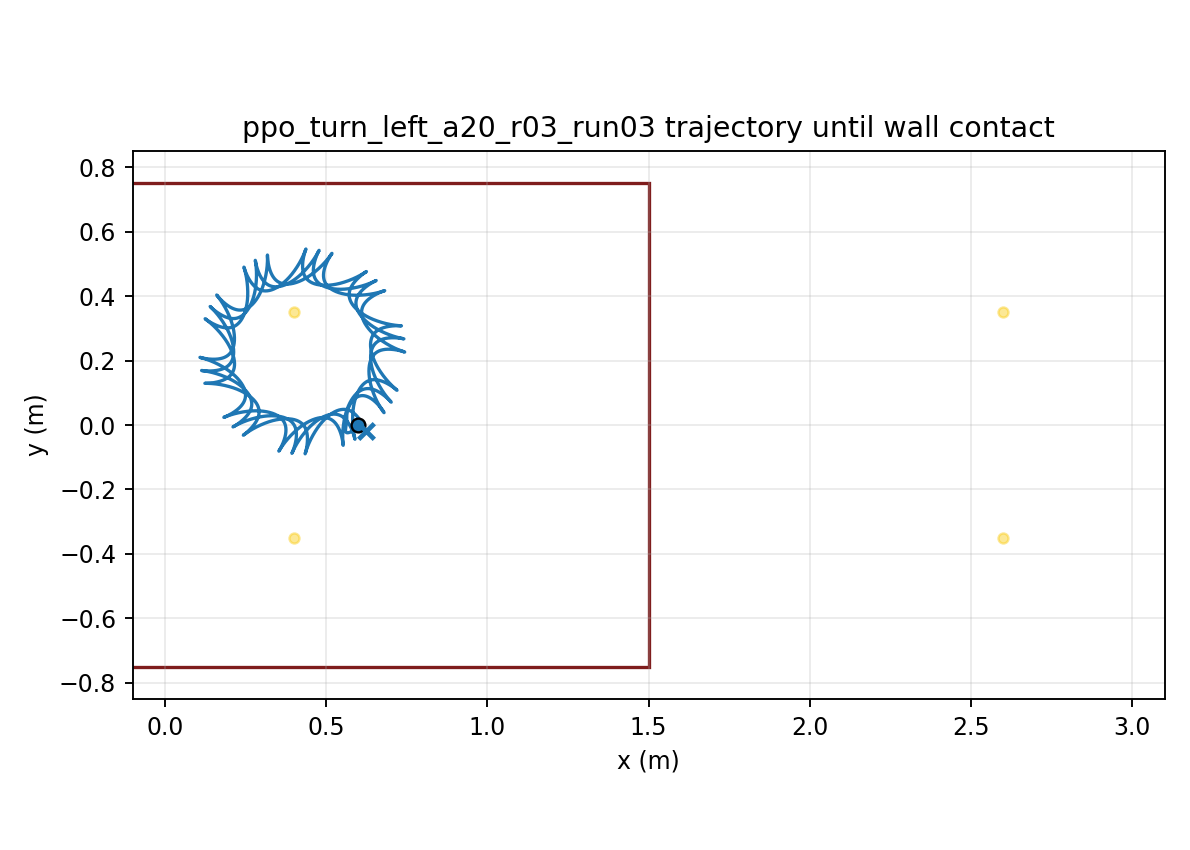

Data behind this chart, as committed beside it:
time, x, y, yaw
1.000000000000000021e-03, 5.999999982231675189e-01, -7.179048611860583406e-06, 1.160674476485265761e-04
2.000000000000000042e-03, 5.999999743014635678e-01, -2.856582873128621358e-05, 4.608126666356654032e-04
3.000000000000000062e-03, 5.999998818849558990e-01, -6.376410759872941370e-05, 1.029272443422711439e-03
4.000000000000000083e-03, 5.999996423454492245e-01, -1.123845767471709500e-04, 1.816730333933836436e-03
5.000000000000000104e-03, 5.999991501195036658e-01, -1.740202848843908079e-04, 2.818701824175962132e-03
6.000000000000000125e-03, 5.999982753659051093e-01, -2.482488867302512503e-04, 4.030918503097846023e-03
7.000000000000000146e-03, 5.999968665964265924e-01, -3.346348407451404938e-04, 5.449311590830692616e-03
8.000000000000000167e-03, 5.999947532599472222e-01, -4.327315450198820912e-04, 7.069995147155564569e-03
9.000000000000001055e-03, 5.999917482610854780e-01, -5.420834029566390377e-04, 8.889249258082470434e-03
1.000000000000000194e-02, 5.999876503951231399e-01, -6.622278139943316155e-04, 1.090350346222689060e-02
1.100000000000000283e-02, 5.999822466792346098e-01, -7.926970908782027259e-04, 1.310932063080432614e-02
1.200000000000000372e-02, 5.999753145549743261e-01, -9.330203162257744154e-04, 1.550338145010080396e-02
1.300000000000000461e-02, 5.999666239262346767e-01, -1.082725171190346281e-03, 1.808246956348889128e-02
1.400000000000000550e-02, 5.999559391893598548e-01, -1.241339544415964724e-03, 2.084345786131621900e-02
1.500000000000000638e-02, 5.999430212176125599e-01, -1.408392927124135774e-03, 2.378329683443715370e-02
1.600000000000000727e-02, 5.999276291606223666e-01, -1.583417763347472196e-03, 2.689900291735949217e-02
1.700000000000000816e-02, 5.999095219091945541e-01, -1.765950927982706808e-03, 3.018764809057236653e-02
1.800000000000000905e-02, 5.998884595639769612e-01, -1.955534943056946862e-03, 3.364635081320029725e-02
1.900000000000000994e-02, 5.998642047854975123e-01, -2.151719114657835163e-03, 3.727226811636352027e-02
2.000000000000001082e-02, 5.998365240520688868e-01, -2.354060575486649487e-03, 4.106258885795388558e-02
2.100000000000001171e-02, 5.998051887509634472e-01, -2.562125228927458753e-03, 4.501452799232673330e-02
2.200000000000001260e-02, 5.997699760850716544e-01, -2.775488595098962730e-03, 4.912532184665194257e-02
2.300000000000001349e-02, 5.997306699058786439e-01, -2.993736569069316289e-03, 5.339222434418746527e-02
2.400000000000001438e-02, 5.996870614322904469e-01, -3.216466090803227207e-03, 5.781250408709678185e-02
2.500000000000001527e-02, 5.996389498598343470e-01, -3.443285729742451284e-03, 6.238344221935761963e-02
2.600000000000001615e-02, 5.995861428677330407e-01, -3.673816187341527595e-03, 6.710233098917862959e-02
2.700000000000001704e-02, 5.995284570304181271e-01, -3.907690720957146535e-03, 7.196647293098798470e-02
2.800000000000001793e-02, 5.994657181402018864e-01, -4.144555492621604387e-03, 7.697318058914794092e-02
2.900000000000001882e-02, 5.993977614478815941e-01, -4.384069846334825993e-03, 8.211977670877164404e-02
3.000000000000001971e-02, 5.993244318280233074e-01, -4.625906517583933120e-03, 8.740359482309227601e-02
3.100000000000002059e-02, 5.992455838755708086e-01, -4.869751778850905932e-03, 9.282198017151158109e-02
3.200000000000002148e-02, 5.991610819402651833e-01, -5.115305524894697697e-03, 9.837229088752093287e-02
3.300000000000002237e-02, 5.990708001051456844e-01, -5.362281301601878880e-03, 1.040518994009614756e-01
3.400000000000002326e-02, 5.989746221151516226e-01, -5.610406282184787763e-03, 1.098581940044213029e-01
3.500000000000002415e-02, 5.988724412615571424e-01, -5.859421194475411543e-03, 1.157885805388366163e-01
3.600000000000002504e-02, 5.987641602276639885e-01, -6.109080203013095289e-03, 1.218404841584752735e-01
3.700000000000002592e-02, 5.986496909008482969e-01, -6.359150749562225702e-03, 1.280113511403653259e-01
3.800000000000002681e-02, 5.985289541557277104e-01, -6.609413355616378105e-03, 1.342986507078351710e-01
3.900000000000002770e-02, 5.984018796128693918e-01, -6.859661390356375232e-03, 1.406998768421235113e-01
4.000000000000002859e-02, 5.982684053771266663e-01, -7.109700807426955205e-03, 1.472125500599751891e-01
4.100000000000002948e-02, 5.981284777593548485e-01, -7.359349853787222617e-03, 1.538342191387545022e-01
4.200000000000003036e-02, 5.979820509849310683e-01, -7.608438753767376994e-03, 1.605624627738826693e-01
4.300000000000003125e-02, 5.978290868921911638e-01, -7.856809371341144654e-03, 1.673948911563466202e-01
4.400000000000003214e-02, 5.976695546235891721e-01, -8.104314853485394821e-03, 1.743291474606464830e-01
4.500000000000003303e-02, 5.975034303121042889e-01, -8.350819257365693637e-03, 1.813629092358647332e-01
4.600000000000003392e-02, 5.973306967651402788e-01, -8.596197163941832198e-03, 1.884938896945713427e-01
4.700000000000003481e-02, 5.971513431479147371e-01, -8.840333280445200614e-03, 1.957198388960459667e-01
4.800000000000003569e-02, 5.969653650592243732e-01, -9.083122525151698934e-03, 2.030385396840811429e-01
4.900000000000003658e-02, 5.967727667362848765e-01, -9.324474571900442932e-03, 2.104477624765721533e-01
5.000000000000003747e-02, 5.965735603948753019e-01, -9.564315233740405819e-03, 2.179452730672576666e-01
5.100000000000003836e-02, 5.963677650600598401e-01, -9.802585571096755768e-03, 2.255288653745055050e-01
5.200000000000003925e-02, 5.961554053551231247e-01, -1.003924079664275659e-02, 2.331963633367515609e-01
5.300000000000004013e-02, 5.959365111011124538e-01, -1.027424937761417523e-02, 2.409456226712576865e-01
5.400000000000004102e-02, 5.957111167899274973e-01, -1.050759219354707730e-02, 2.487745324968724248e-01
5.500000000000004191e-02, 5.954792610805268449e-01, -1.073926168740635401e-02, 2.566810168184120999e-01
5.600000000000004280e-02, 5.952409863200066598e-01, -1.096926101618506122e-02, 2.646630358722259491e-01
5.700000000000004369e-02, 5.949963380908441790e-01, -1.119760320647689156e-02, 2.727185873341270717e-01
5.800000000000004458e-02, 5.947453647851772551e-01, -1.142431031996188340e-02, 2.808457073921947211e-01
5.900000000000004546e-02, 5.944881172066133201e-01, -1.164941263319385634e-02, 2.890424716880165001e-01
6.000000000000004635e-02, 5.942246481997250918e-01, -1.187294783554865285e-02, 2.973069961307707176e-01
... 29,940 more rows
